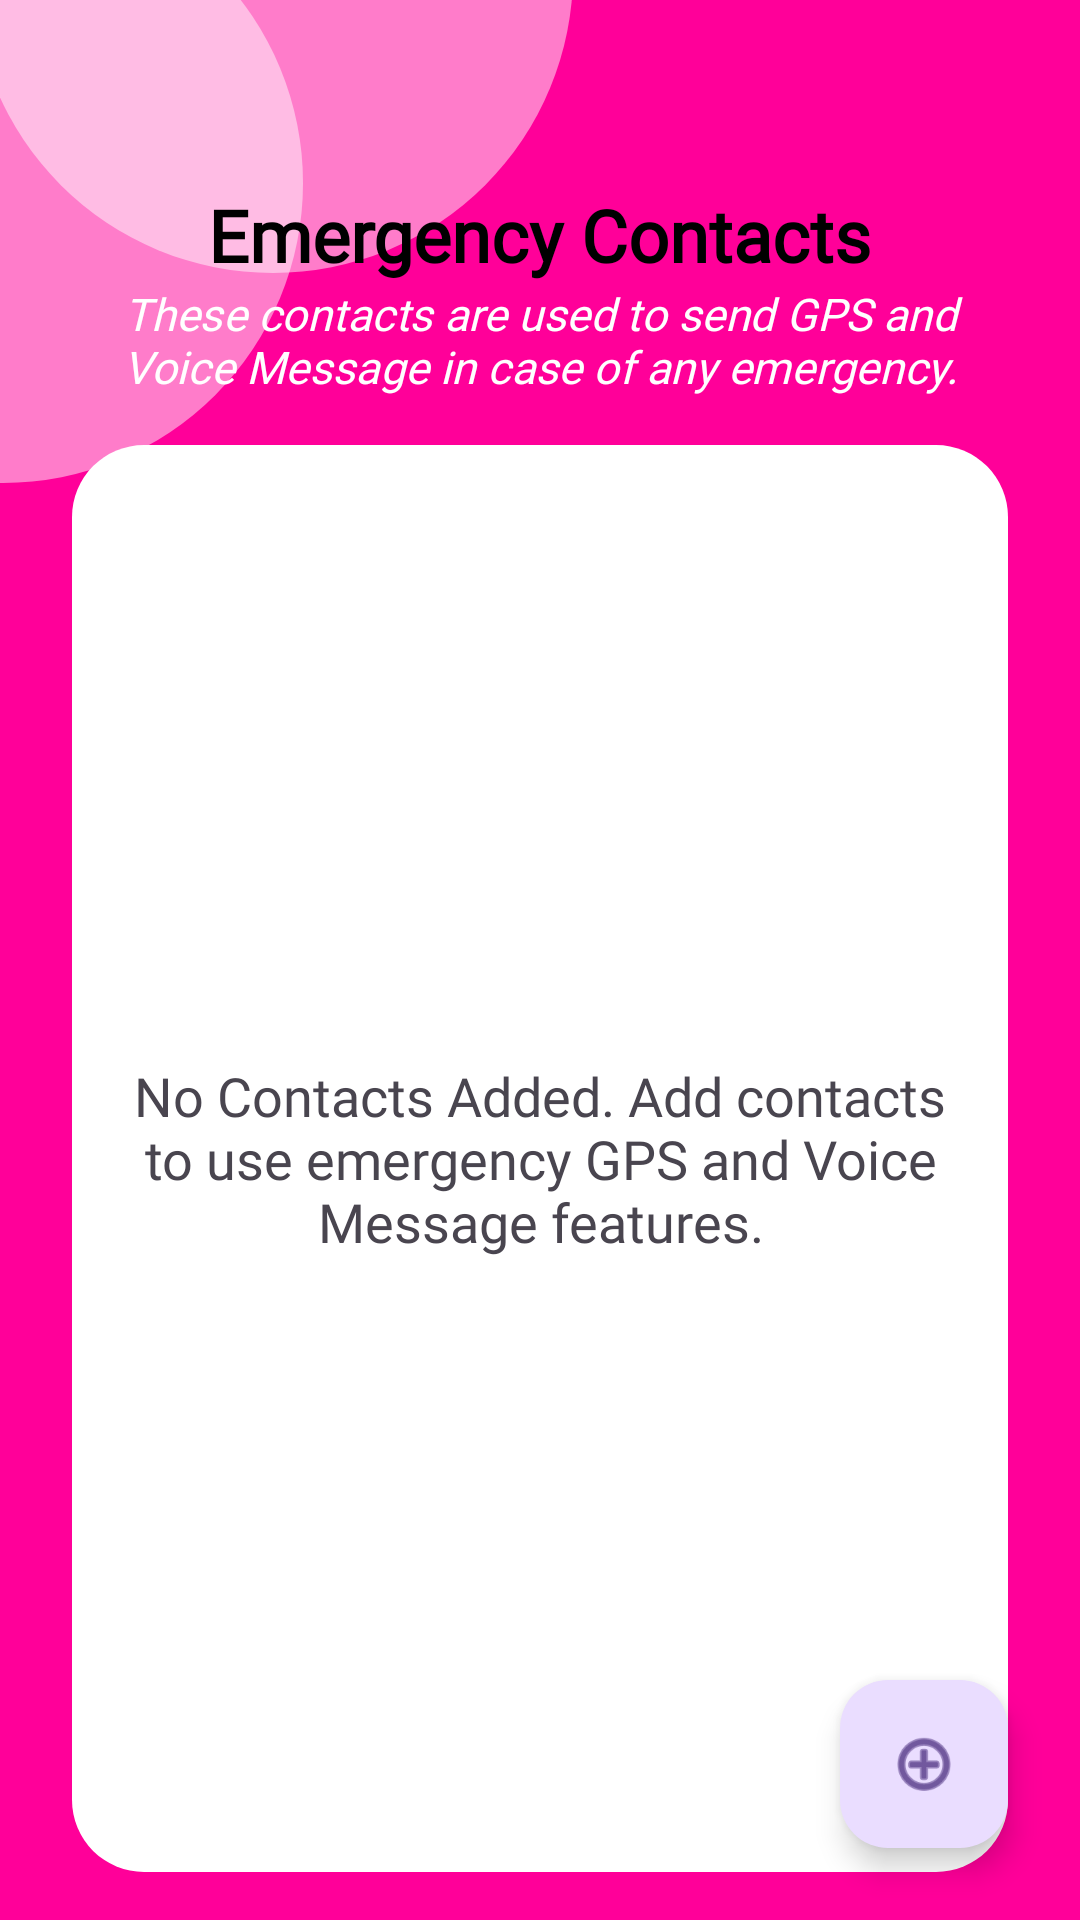

Here is an Android app screen rendered from its layout file. Give the layout XML and the strings, colors and styles it references.
<!-- AndroidManifest.xml: application theme Theme.GuardianSafetyApp -->
<!-- res/layout/fragment_added_contact.xml -->
<?xml version="1.0" encoding="utf-8"?>
<androidx.constraintlayout.widget.ConstraintLayout xmlns:android="http://schemas.android.com/apk/res/android"
    xmlns:app="http://schemas.android.com/apk/res-auto"
    xmlns:tools="http://schemas.android.com/tools"
    android:layout_width="match_parent"
    android:layout_height="match_parent"
    android:background="@color/pink"
    tools:context=".features.AddedContactFragment">

    <ImageView
        android:id="@+id/img"
        android:layout_width="wrap_content"
        android:layout_height="wrap_content"
        android:src="@drawable/shapegrey"
        app:layout_constraintStart_toStartOf="parent"
        app:layout_constraintTop_toTopOf="parent" />

    <TextView
        android:id="@+id/textView7"
        android:layout_width="wrap_content"
        android:layout_height="wrap_content"
        android:layout_marginTop="62dp"
        android:fontFamily="@font/poppingregular"
        android:text="Emergency Contacts"
        android:textColor="@color/black"
        android:textSize="24sp"
        android:textStyle="bold"
        app:layout_constraintEnd_toEndOf="parent"
        app:layout_constraintStart_toStartOf="parent"
        app:layout_constraintTop_toTopOf="parent" />

    <TextView
        android:id="@+id/tv65"
        android:layout_width="0dp"
        android:layout_height="wrap_content"
        android:fontFamily="@font/poppingregular"
        android:text="These contacts are used to send GPS and Voice Message in case of any emergency."
        android:textColor="@color/white"
        android:textSize="15sp"
        android:textStyle="italic"
        android:gravity="center"
        android:layout_marginHorizontal="24dp"
        app:layout_constraintEnd_toEndOf="parent"
        app:layout_constraintStart_toStartOf="parent"
        app:layout_constraintTop_toBottomOf="@+id/textView7" />

    <LinearLayout
        android:layout_width="match_parent"
        android:layout_height="0dp"
        android:layout_marginHorizontal="24dp"
        android:background="@drawable/bgwhite"
        android:orientation="vertical"
        android:layout_marginTop="16dp"
        android:layout_marginBottom="16dp"
        app:layout_constraintBottom_toBottomOf="parent"
        app:layout_constraintEnd_toEndOf="parent"
        app:layout_constraintStart_toStartOf="parent"
        app:layout_constraintTop_toBottomOf="@+id/tv65">
        <TextView
            android:id="@+id/nocontactTV"
            android:layout_width="match_parent"
            android:layout_gravity="center"
            android:gravity="center"
            android:textSize="18sp"
            android:visibility="visible"
            android:fontFamily="@font/poppingregular"
            android:layout_margin="8dp"
            android:layout_height="match_parent"
            android:text="No Contacts Added. Add contacts to use emergency GPS and Voice Message features."/>


        <androidx.recyclerview.widget.RecyclerView
            android:id="@+id/contactAddedListRv"
            android:visibility="gone"
            android:layout_width="match_parent"
            android:layout_height="match_parent"
            android:layout_margin="8dp"
            tools:listitem="@layout/each_added_contact"/>



    </LinearLayout>

    <com.google.android.material.floatingactionbutton.FloatingActionButton
        android:id="@+id/fabAddContacts"
        android:layout_width="wrap_content"
        android:layout_height="wrap_content"
        android:clickable="true"
        android:layout_marginBottom="24dp"
        android:layout_marginEnd="24dp"
        android:src="@android:drawable/ic_menu_add"
        app:layout_constraintBottom_toBottomOf="parent"
        app:layout_constraintEnd_toEndOf="parent" />
    <ImageView
        android:id="@+id/backtohome"
        android:layout_width="45dp"
        android:layout_height="45dp"
        app:layout_constraintStart_toStartOf="parent"
        android:layout_marginStart="20dp"
        android:layout_marginTop="20dp"
        android:padding="4dp"
        android:hapticFeedbackEnabled="true"
        android:clickable="true"
        android:foregroundGravity="center"
        app:layout_constraintTop_toTopOf="parent"
        android:background="@drawable/card_back_btn"
        app:srcCompat="@drawable/back_icon" />



</androidx.constraintlayout.widget.ConstraintLayout>
<!-- res/layout/each_added_contact.xml (included above) -->
<?xml version="1.0" encoding="utf-8"?>
<androidx.cardview.widget.CardView xmlns:android="http://schemas.android.com/apk/res/android"
    android:layout_width="match_parent"
    xmlns:app="http://schemas.android.com/apk/res-auto"
    android:backgroundTint="@color/grenn"
    app:cardCornerRadius="22dp"
    android:elevation="16dp"
    android:layout_margin="8dp"
    android:layout_height="wrap_content">

    <androidx.constraintlayout.widget.ConstraintLayout
        android:layout_width="match_parent"
        android:padding="4dp"
        android:layout_height="match_parent">

        <TextView
            android:id="@+id/tVContRelation"
            android:layout_width="0dp"
            android:layout_height="wrap_content"
            android:layout_marginVertical="8dp"
            android:layout_marginStart="24dp"
            android:fontFamily="@font/poppingregular"
            android:text="Father"
            android:layout_marginEnd="8dp"
            android:textSize="24sp"
            android:textStyle="bold"
            app:layout_constraintBottom_toBottomOf="parent"
            app:layout_constraintEnd_toStartOf="@+id/tvCntNuber"
            app:layout_constraintStart_toStartOf="parent"
            app:layout_constraintTop_toTopOf="parent" />

        <TextView
            android:id="@+id/tvCntNuber"
            android:layout_width="wrap_content"
            android:layout_height="wrap_content"
            android:text="7266860224"
            android:textSize="16sp"
            android:layout_marginVertical="8dp"
            android:layout_marginEnd="24dp"
            android:fontFamily="@font/poppingregular"
            app:layout_constraintBottom_toBottomOf="parent"
            app:layout_constraintEnd_toEndOf="parent"
            app:layout_constraintTop_toTopOf="parent" />
    </androidx.constraintlayout.widget.ConstraintLayout>

</androidx.cardview.widget.CardView>
<!-- resources referenced by this layout -->
<resources>
  <color name="black">#FF000000</color>
  <color name="grenn">#24ff00</color>
  <color name="pink">#ff0099</color>
  <color name="white">#FFFFFFFF</color>
  <!-- drawable bgwhite (drawable) -->
  <?xml version="1.0" encoding="utf-8"?>
  <shape android:shape="rectangle" xmlns:android="http://schemas.android.com/apk/res/android">
      <corners android:radius="24dp"/>
      <solid android:color="@color/white">
      </solid>
  </shape>
  <!-- drawable shapegrey (drawable) -->
  <vector xmlns:android="http://schemas.android.com/apk/res/android"
      android:width="191dp"
      android:height="161dp"
      android:viewportWidth="191"
      android:viewportHeight="161">
    <path
        android:pathData="M1,61m-100,0a100,100 0,1 1,200 0a100,100 0,1 1,-200 0"
        android:fillColor="#ffffff"
        android:fillAlpha="0.49"/>
    <path
        android:pathData="M91,-9m-100,0a100,100 0,1 1,200 0a100,100 0,1 1,-200 0"
        android:fillColor="#ffffff"
        android:fillAlpha="0.49"/>
  </vector>
  <style name="Theme.GuardianSafetyApp" parent="Base.Theme.GuardianSafetyApp" />
  <style name="Base.Theme.GuardianSafetyApp" parent="Theme.Material3.DayNight.NoActionBar">
          
          
          <item name="rippleColor">@color/graydarkdisabled</item>
          <item name="android:selectableItemBackground">@color/graydarkdisabled</item>
      </style>
  <color name="graydarkdisabled">#8f8f8f</color>
</resources>
